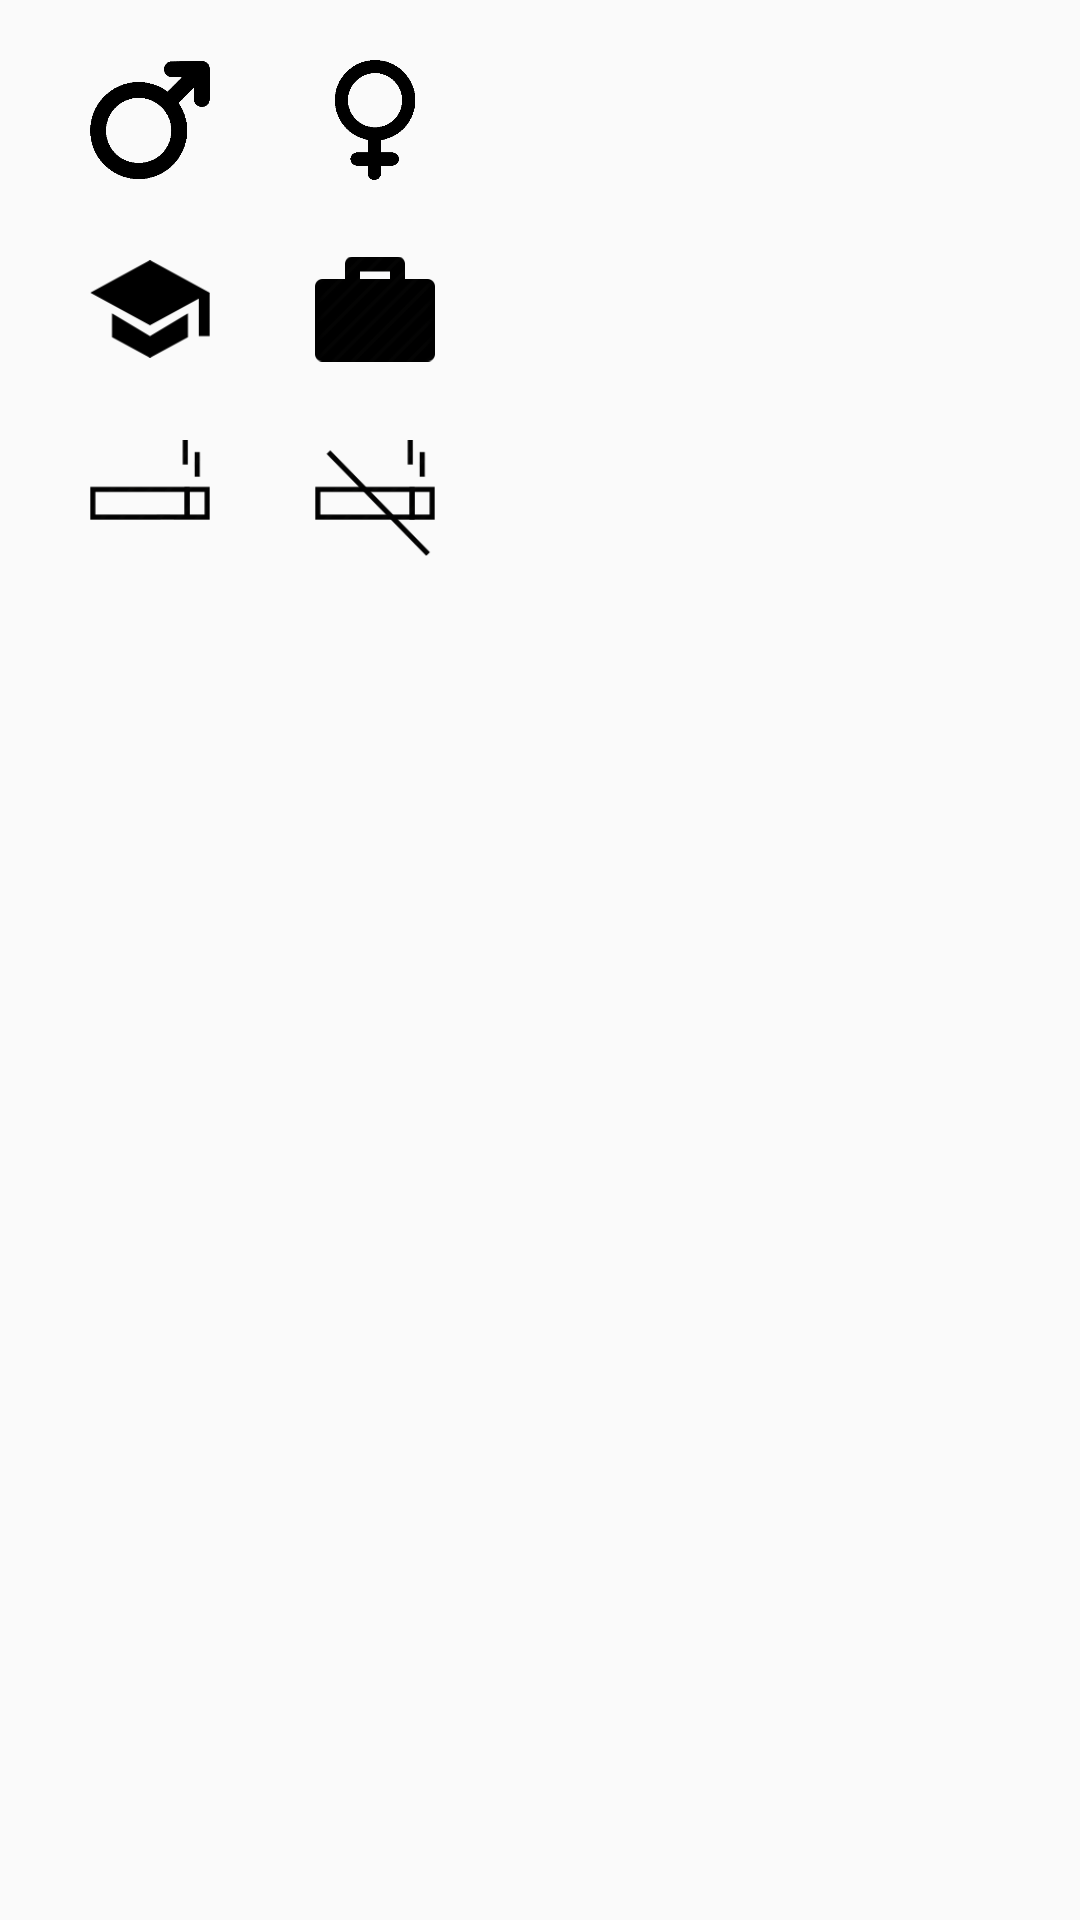

This screen was rendered from an Android layout file. Write that file and the resources it references.
<!-- AndroidManifest.xml: application theme AppTheme -->
<!-- res/layout/dialog_fragment_descripcion.xml -->
<?xml version="1.0" encoding="utf-8"?>
<RelativeLayout xmlns:android="http://schemas.android.com/apk/res/android"
    android:layout_width="match_parent" android:layout_height="wrap_content"
    android:paddingTop="20dp"
    android:paddingBottom="20dp"
    android:paddingLeft="30dp"
    android:paddingRight="30dp">

    <ImageView
        android:id="@+id/imgMasculino"
        android:layout_width="40dp"
        android:layout_height="40dp"
        android:src="@drawable/genero_masculino" />
    <ImageView
        android:id="@+id/imgFemenino"
        android:layout_width="40dp"
        android:layout_height="40dp"
        android:src="@drawable/genero_femenino"
        android:layout_toRightOf="@id/imgMasculino"
        android:layout_toEndOf="@id/imgMasculino"
        android:layout_marginLeft="35dp"
        android:layout_marginStart="35dp"/>

    <ImageView
        android:id="@+id/imgEstudiante"
        android:layout_width="40dp"
        android:layout_height="40dp"
        android:src="@drawable/estudiante"
        android:layout_below="@id/imgMasculino"
        android:layout_marginTop="@dimen/marginTopItemsDescripcion"
        />

    <ImageView
        android:id="@+id/imgTrabajador"
        android:layout_width="40dp"
        android:layout_height="40dp"
        android:src="@drawable/trabajador"
        android:layout_below="@id/imgFemenino"
        android:layout_marginTop="@dimen/marginTopItemsDescripcion"
        android:layout_alignLeft="@id/imgFemenino"
        android:layout_alignStart="@id/imgFemenino"/>

    <ImageView
        android:id="@+id/imgFumador"
        android:layout_width="40dp"
        android:layout_height="40dp"
        android:src="@drawable/fumador"
        android:layout_marginTop="@dimen/marginTopItemsDescripcion"
        android:layout_below="@id/imgEstudiante"/>

    <ImageView
        android:id="@+id/imgNoFumador"
        android:layout_width="40dp"
        android:layout_height="40dp"
        android:layout_below="@id/imgTrabajador"
        android:src="@drawable/no_fumador"
        android:layout_marginTop="@dimen/marginTopItemsDescripcion"
        android:layout_alignLeft="@id/imgTrabajador"
        android:layout_alignStart="@id/imgTrabajador"/>
</RelativeLayout>
<!-- resources referenced by this layout -->
<resources>
  <dimen name="marginTopItemsDescripcion">23dp</dimen>
  <!-- drawable estudiante: png bitmap (drawable-xhdpi, 1465 bytes) -->
  <!-- drawable fumador: png bitmap (drawable-xhdpi, 2626 bytes) -->
  <!-- drawable genero_femenino: png bitmap (drawable, 28177 bytes) -->
  <!-- drawable genero_masculino: png bitmap (drawable-xhdpi, 28940 bytes) -->
  <!-- drawable no_fumador: png bitmap (drawable-xhdpi, 3666 bytes) -->
  <!-- drawable trabajador: png bitmap (drawable-xhdpi, 1543 bytes) -->
  <style name="AppTheme" parent="Theme.AppCompat.Light.DarkActionBar">
          
          <item name="colorPrimary">@color/colorPrimary</item>
          <item name="colorPrimaryDark">@color/colorPrimaryDark</item>
          <item name="colorAccent">@color/colorAccent</item>
      </style>
  <color name="colorPrimary">#4C556E</color>
  <color name="colorPrimaryDark">#3A4154</color>
  <color name="colorAccent">#9FBA78</color>
</resources>
